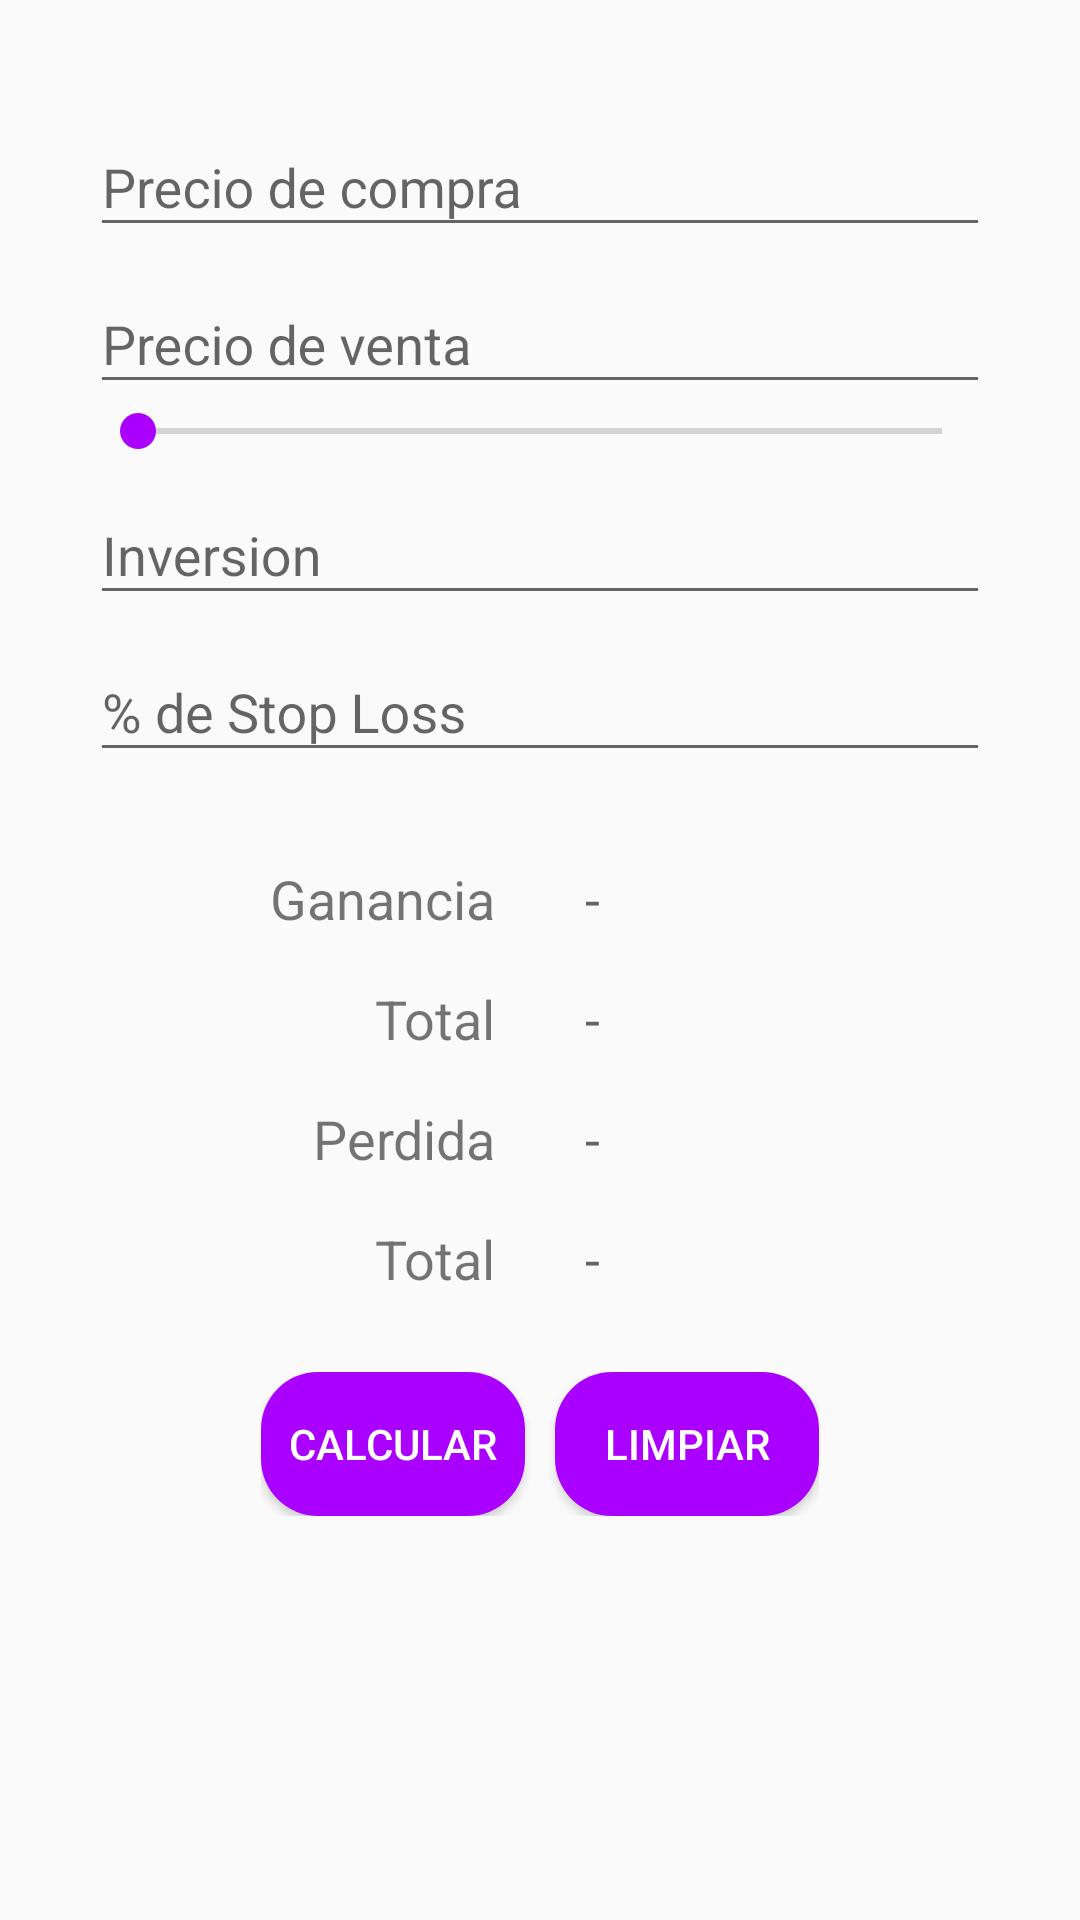

Here is an Android app screen rendered from its layout file. Give the layout XML and the strings, colors and styles it references.
<!-- AndroidManifest.xml: application theme AppTheme -->
<!-- res/layout/fragment_mtrade.xml -->
<?xml version="1.0" encoding="utf-8"?>
<LinearLayout xmlns:android="http://schemas.android.com/apk/res/android"
    xmlns:app="http://schemas.android.com/apk/res-auto"
    xmlns:tools="http://schemas.android.com/tools"
    android:id="@+id/conLayout"
    android:layout_width="match_parent"
    android:layout_height="match_parent"
    tools:context=".ManualTradeFragment"
    tools:layout_editor_absoluteY="81dp">

    <ScrollView
        android:layout_width="match_parent"
        android:layout_height="match_parent">

        <LinearLayout
            android:id="@+id/linearLayout"
            android:layout_width="match_parent"
            android:layout_height="wrap_content"
            android:layout_marginTop="30dp"
            android:orientation="vertical"
            app:layout_constraintEnd_toEndOf="parent"
            app:layout_constraintStart_toStartOf="parent"
            app:layout_constraintTop_toTopOf="parent">

            <com.google.android.material.textfield.TextInputLayout

                android:layout_width="300dp"
                android:layout_height="wrap_content"
                android:layout_gravity="center">

                <com.google.android.material.textfield.TextInputEditText

                    android:id="@+id/texti1"
                    android:layout_width="match_parent"
                    android:layout_height="wrap_content"
                    android:hint="@string/pcompra"
                    android:inputType="numberDecimal" />
            </com.google.android.material.textfield.TextInputLayout>

            <com.google.android.material.textfield.TextInputLayout
                android:layout_width="300dp"
                android:layout_height="match_parent"
                android:layout_gravity="center">

                <com.google.android.material.textfield.TextInputEditText
                    android:id="@+id/texti2"
                    android:layout_width="match_parent"
                    android:layout_height="wrap_content"
                    android:hint="@string/pventa"
                    android:inputType="numberDecimal" />
            </com.google.android.material.textfield.TextInputLayout>

            <SeekBar
                android:id="@+id/seekBar"
                android:layout_width="300dp"
                android:layout_height="wrap_content"
                android:layout_gravity="center"
                android:max="100"
                android:progress="0" />

            <com.google.android.material.textfield.TextInputLayout
                android:layout_width="300dp"
                android:layout_height="match_parent"
                android:layout_gravity="center">

                <com.google.android.material.textfield.TextInputEditText
                    android:id="@+id/texti3"
                    android:layout_width="match_parent"
                    android:layout_height="wrap_content"
                    android:hint="@string/inversion"
                    android:inputType="numberDecimal" />
            </com.google.android.material.textfield.TextInputLayout>

            <com.google.android.material.textfield.TextInputLayout
                android:layout_width="300dp"
                android:layout_height="match_parent"
                android:layout_gravity="center">

                <com.google.android.material.textfield.TextInputEditText
                    android:id="@+id/texti4"
                    android:layout_width="match_parent"
                    android:layout_height="wrap_content"
                    android:hint="@string/psloss"
                    android:inputType="numberDecimal" />
            </com.google.android.material.textfield.TextInputLayout>

            <LinearLayout
                android:layout_width="match_parent"
                android:layout_height="match_parent"
                android:layout_marginTop="30dp"
                android:layout_weight="1"
                android:orientation="horizontal">

                <TextView
                    android:id="@+id/textView4"
                    android:layout_width="120dp"
                    android:layout_height="40dp"
                    android:layout_weight="1"
                    android:text="@string/ganancia"
                    android:textAlignment="textEnd"
                    android:textSize="18sp" />

                <TextView
                    android:id="@+id/textVM1"
                    android:layout_width="120dp"
                    android:layout_height="40dp"
                    android:layout_marginLeft="30dp"
                    android:layout_weight="1"
                    android:hint="@string/nothing"
                    android:textAlignment="textStart"
                    android:textSize="18sp" />

            </LinearLayout>

            <LinearLayout
                android:layout_width="match_parent"
                android:layout_height="match_parent"
                android:layout_weight="1"
                android:orientation="horizontal">

                <TextView
                    android:id="@+id/textView3"
                    android:layout_width="120dp"
                    android:layout_height="40dp"
                    android:layout_weight="1"
                    android:text="@string/tot"
                    android:textAlignment="textEnd"
                    android:textSize="18sp" />

                <TextView
                    android:id="@+id/textVM2"
                    android:layout_width="120dp"
                    android:layout_height="40dp"
                    android:layout_marginLeft="30dp"
                    android:layout_weight="1"
                    android:hint="@string/nothing"
                    android:textAlignment="textStart"
                    android:textSize="18sp" />

            </LinearLayout>

            <LinearLayout
                android:layout_width="match_parent"
                android:layout_height="match_parent"
                android:layout_weight="1"
                android:orientation="horizontal">

                <TextView
                    android:id="@+id/textView2"
                    android:layout_width="120dp"
                    android:layout_height="40dp"
                    android:layout_weight="1"
                    android:text="@string/perdida"
                    android:textAlignment="textEnd"
                    android:textSize="18sp" />

                <TextView
                    android:id="@+id/textVM3"
                    android:layout_width="120dp"
                    android:layout_height="40dp"
                    android:layout_marginLeft="30dp"
                    android:layout_weight="1"
                    android:hint="@string/nothing"
                    android:textAlignment="textStart"
                    android:textSize="18sp" />

            </LinearLayout>

            <LinearLayout
                android:layout_width="match_parent"
                android:layout_height="match_parent"
                android:layout_weight="1"
                android:orientation="horizontal">

                <TextView
                    android:id="@+id/textView"
                    android:layout_width="120dp"
                    android:layout_height="40dp"
                    android:layout_weight="1"
                    android:text="@string/tot"
                    android:textAlignment="textEnd"
                    android:textSize="18sp" />

                <TextView
                    android:id="@+id/textVM4"
                    android:layout_width="120dp"
                    android:layout_height="40dp"
                    android:layout_marginLeft="30dp"
                    android:layout_weight="1"
                    android:hint="@string/nothing"
                    android:textAlignment="textStart"
                    android:textSize="18sp" />

            </LinearLayout>

            <LinearLayout
                android:layout_width="wrap_content"
                android:layout_marginTop="10dp"
                android:layout_height="wrap_content"
                android:layout_gravity="center"
                android:orientation="horizontal">

                <Button
                    android:id="@+id/buttonGetM"
                    android:layout_marginRight="5dp"
                    android:layout_width="wrap_content"
                    android:layout_height="wrap_content"
                    android:layout_gravity="center"
                    android:background="@drawable/buttons"
                    android:text="@string/show"
                    android:textColor="@color/cardview_light_background" />

                <Button
                    android:id="@+id/buttonSetC"
                    android:layout_marginLeft="5dp"
                    android:layout_width="wrap_content"
                    android:layout_height="wrap_content"
                    android:layout_gravity="center"
                    android:background="@drawable/buttons"
                    android:text="@string/clean"
                    android:textColor="@color/cardview_light_background" />
            </LinearLayout>

            <View
                android:id="@+id/view2"
                android:layout_width="match_parent"
                android:layout_height="50dp" />

        </LinearLayout>
    </ScrollView>

</LinearLayout>
<!-- resources referenced by this layout -->
<resources>
  <!-- drawable buttons (drawable) -->
  <?xml version="1.0" encoding="utf-8"?>
  <shape xmlns:android="http://schemas.android.com/apk/res/android"
      android:shape="rectangle">
     <solid android:color="#AA00FF"/>
  <corners
      android:radius="19dp"/>
  </shape>
  <string name="clean">Limpiar</string>
  <string name="ganancia">Ganancia</string>
  <string name="inversion">Inversion</string>
  <string name="nothing">-</string>
  <string name="pcompra">Precio de compra</string>
  <string name="perdida">Perdida</string>
  <string name="psloss">% de Stop Loss</string>
  <string name="pventa">Precio de venta</string>
  <string name="show">Calcular</string>
  <string name="tot">Total</string>
  <style name="AppTheme" parent="Theme.AppCompat.Light.NoActionBar">
          
          <item name="colorPrimary">#AA00FF</item>
          <item name="colorPrimaryDark">#AA00FF</item>
          <item name="colorAccent">#AA00FF</item>
      </style>
</resources>
